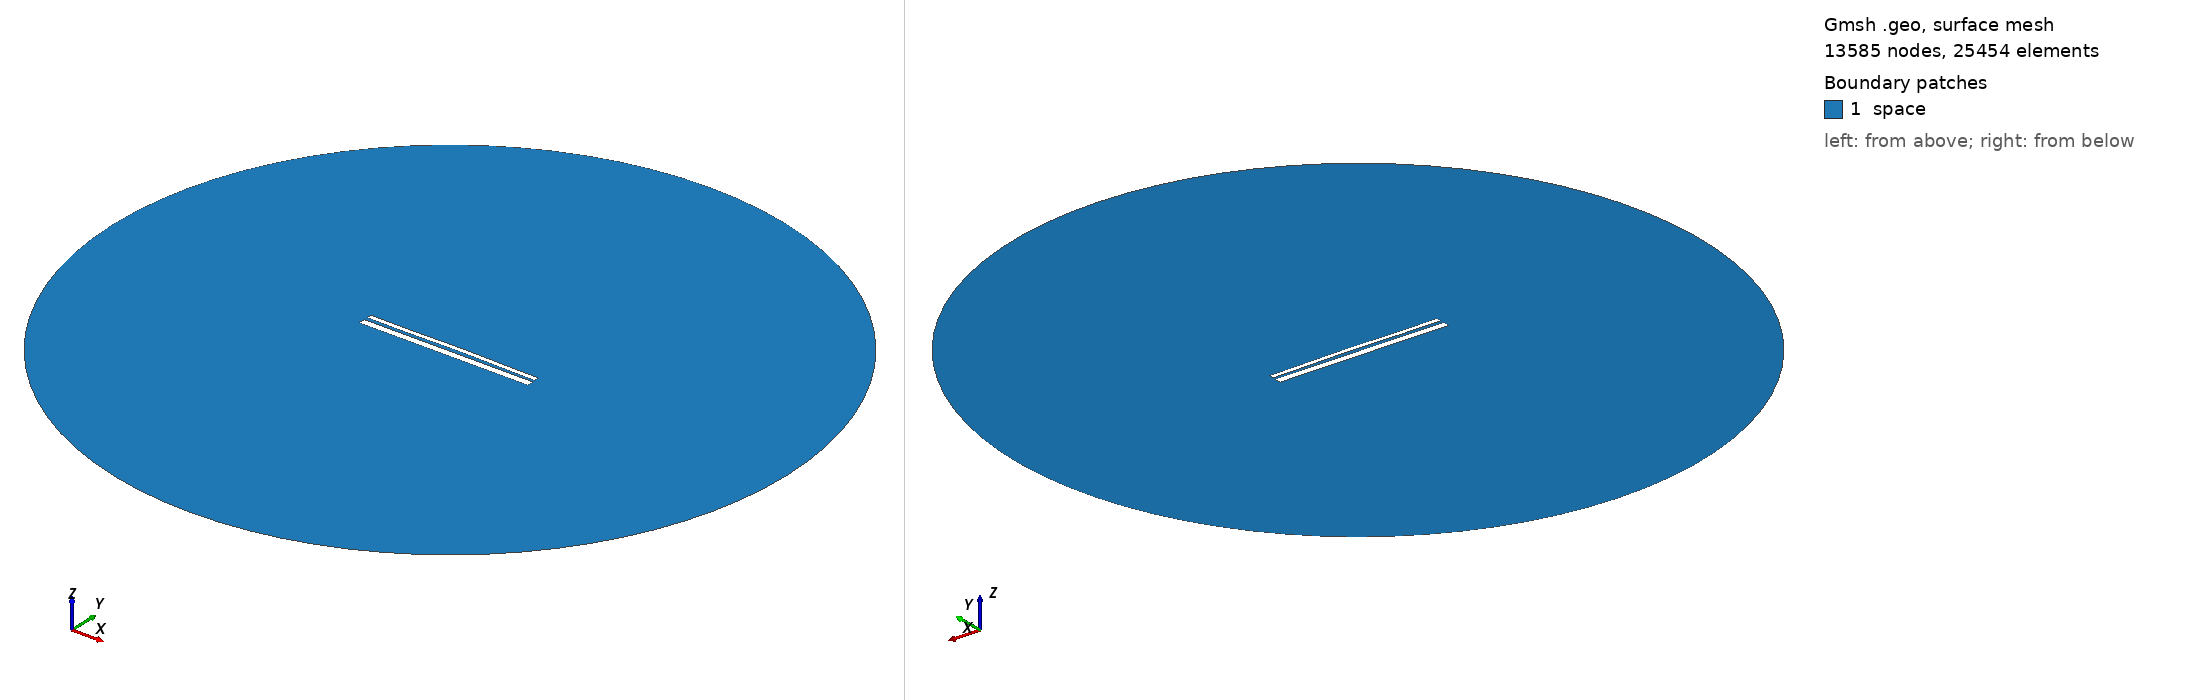

Gmsh geometry script, surface-meshed: 13585 nodes, 25454 surface elements. Boundary patches (legend numbers): 1 space. Left view from above one corner, right view from below the opposite corner. Legend entries are the model's physical surfaces. The drawing asked Gmsh for element sizes between 1% and 20% of the model's largest extent; the script's own settings can give other sizes.

=== 12607.geo (drawn) ===
//---------------------------------------
// Geometry kernel
//---------------------------------------

SetFactory("OpenCASCADE");



//---------------------------------------
// Parameters of the geometry
//---------------------------------------

// Overetch of the upper plate
overetch = 0.5;

// Distance between the plates
distance = 1.5;

// Discretization over the x axis (for the deformation)
nx = 50; 

// Length of the plate
L = 100 - overetch; 

// Number of modes
n = 4; 

// 1st mode coefficient
coeff(1) = -0.15;
beta(1) = 0.596864 * 3.1415926535 / L;

// 2nd mode coefficient
coeff(2) = 0.15;
beta(2) = 1.49418 * 3.1415926535 / L;

// 3rd mode coefficient
coeff(3) = -0.075;
beta(3) = 2.50025 * 3.1415926535 / L;

// 4th mode coefficient
coeff(4) = -0.075;
beta(4) = 3.49999 * 3.1415926535 / L;



//---------------------------------------
// Upper plate (deformed rectangle)
//---------------------------------------

// Coordiantes of the upper plate
xmin = -50;
xmax = 50 - overetch;

// Height of the upper plate
yheight = 4 - 2 * overetch;

// Indexes of the points
UpperID[] = {};
LowerID[] = {};
LeftID[] = {};
RightID[] = {};

// Point index
p = 1;

// Horizontal edges
For i In {1:nx}
    x = xmin + (i-1)*(xmax - xmin)/(nx-1);

    y_bottom = distance / 2 + overetch;
    For j In {1:n}
        C = (Cosh(beta(j)*L) + Cos(beta(j)*L)) / (Sinh(beta(j)*L) + Sin(beta(j)*L));
        y_bottom  = y_bottom + coeff(j) * (Cosh(beta(j)*(x+50)) - Cos(beta(j)*(x+50)) - C * (Sinh(beta(j)*(x+50)) - Sin(beta(j)*(x+50))));
    EndFor

    y_top = y_bottom + yheight;

    Point(p) = {x, y_top, 0, 1.0};
    UpperID[i] = p;
    p = p + 1;

    Point(p) = {x, y_bottom, 0, 1.0};
    LowerID[i] = p;
    p = p + 1;
EndFor

// Create point lists
UpperPts[] = {}; LowerPts[] = {};
For i In {1:nx}
  UpperPts[] += {UpperID[i]};
  LowerPts[] += {LowerID[i]};
EndFor

// Build splines
Spline(1) = {UpperPts[]};
Spline(2) = {LowerPts[]};
Line(3) = {LowerPts[nx-1], UpperPts[nx-1]};
Line(4) = {LowerPts[0], UpperPts[0]};

// Build the plane surface
Curve Loop(1) = {2, 3, -1, -4};
Plane Surface(1) = {1};



//---------------------------------------
// Lower plate (rectangle)
//---------------------------------------

// Vertices
Point(1001) = {-50, -1, 0, 1.0};
Point(1002) = { 50, -1, 0, 1.0};
Point(1003) = { 50,  -5, 0, 1.0};
Point(1004) = {-50,  -5, 0, 1.0};

// Edges
Line(5) = {1001, 1002};
Line(6) = {1002, 1003};
Line(7) = {1003, 1004};
Line(8) = {1004, 1001};

// Plane surface
Line Loop(2) = {5, 6, 7, 8};
Plane Surface(2) = {2}; 



//---------------------------------------
// Outer (fictious) boundary
//---------------------------------------

// Points
Point(1005) = {0, 0, 0};       // Center
Point(1006) = {200, 0, 0};     // Start point
Point(1007) = {0, 200, 0};     // 90 degrees
Point(1008) = {-200, 0, 0};    // 180 degrees
Point(1009) = {0, -200, 0};    // 270 degrees

// Circle arcs (each needs start, center, end)
Circle(9) = {1006, 1005, 1007};
Circle(10) = {1007, 1005, 1008};
Circle(11) = {1008, 1005, 1009};
Circle(12) = {1009, 1005, 1006};

// Plane surface for the entire domain
Curve Loop(3) = {9, 10, 11, 12};
Surface(3) = {3};

// Subtract the plates from the whole domain to obtain the actual domain where we want to solve the equations
BooleanDifference{ Surface{3}; Delete; }{ Surface{1}; Surface{2}; Delete; }




//---------------------------------------
// Transfinite Lines/Curves
//---------------------------------------

// Set the number of points on the boundaries
r = 7;

// Plates
Transfinite Curve {1, 2} = 50*r Using Progression 1;
Transfinite Curve {3, 4} = 2*r Using Progression 1;
Transfinite Line {5, 7} = 50*r Using Progression 1;
Transfinite Line {6, 8} = 2*r Using Progression 1;

// Outer boundary
Transfinite Line {9, 10, 11, 12} = 20 Using Progression 1;



//---------------------------------------
// Physical groups
//---------------------------------------                

// Physical curves (boundaries)
Physical Line("force_segment", 10) = {2};
Physical Line("upper_plate", 11) = {1, 3, 4};
Physical Line("lower_plate", 12) = {5, 6, 7, 8};
Physical Line("boundary", 20) = {9, 10, 11, 12};

// Physical Surfaces
Physical Surface("space", 30) = {3};



//---------------------------------------
// 6. Generate the Mesh
//---------------------------------------

// 2D mesh generation
Mesh 2;
